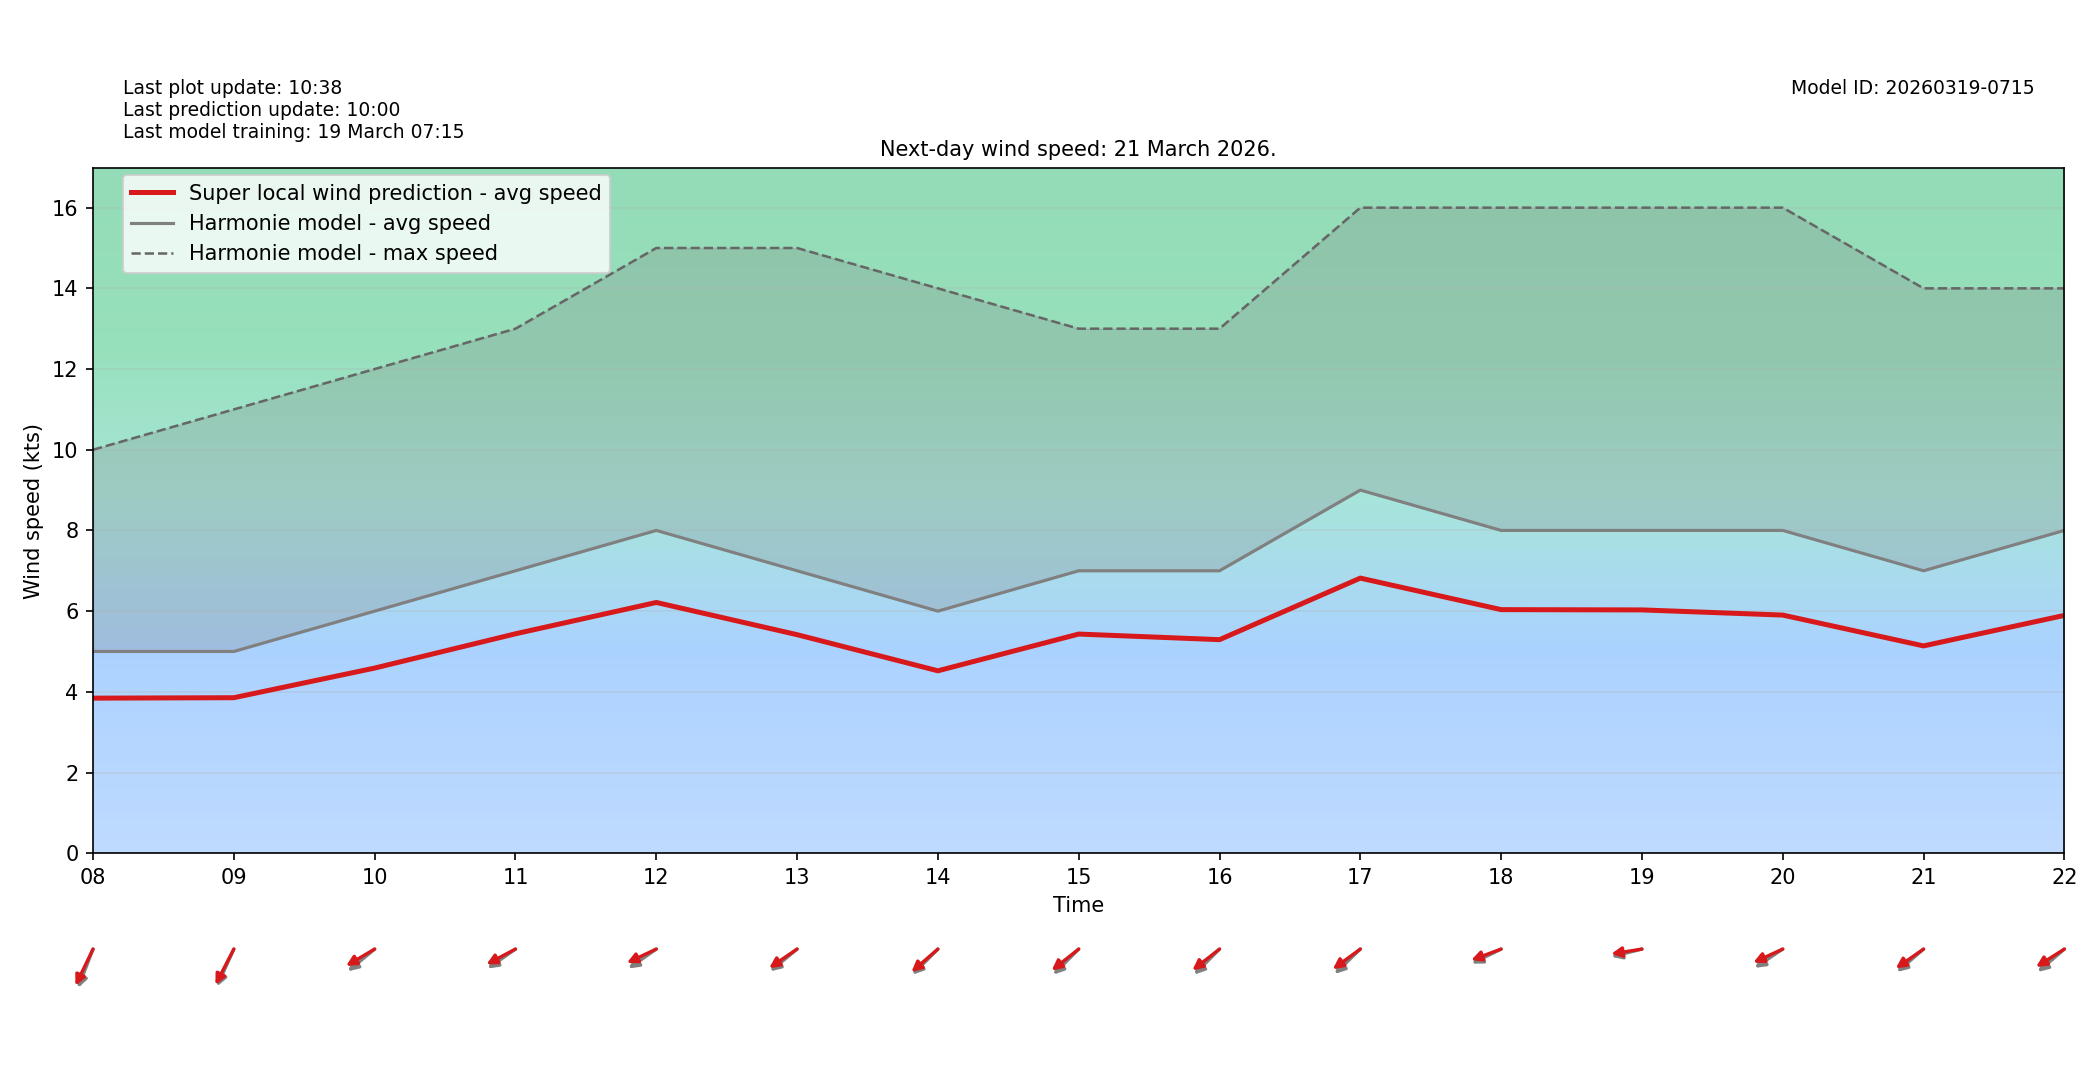

Values plotted in this chart, from the file beside it:
target_time_utc, hour_utc, forecast_wind_speed, lstm_pred_wind_speed, delta_speed_lstm_minus_forecast, forecast_wind_dir_deg, lstm_pred_wind_dir_deg, delta_dir_lstm_minus_forecast
2026-03-21T00:00:00Z, 00, 6.0, 4.295, -1.705, 61.0, 67.21, 6.21
2026-03-21T01:00:00Z, 01, 5.0, 3.569, -1.431, 52.0, 56.47, 4.471
2026-03-21T02:00:00Z, 02, 5.0, 3.705, -1.295, 39.0, 43.63, 4.635
2026-03-21T03:00:00Z, 03, 7.0, 5.235, -1.765, 31.0, 35.5, 4.498
2026-03-21T04:00:00Z, 04, 7.0, 5.285, -1.715, 48.0, 52.88, 4.88
2026-03-21T05:00:00Z, 05, 6.0, 4.478, -1.522, 58.0, 62.27, 4.269
2026-03-21T06:00:00Z, 06, 5.0, 3.686, -1.314, 45.0, 51.3, 6.302
2026-03-21T07:00:00Z, 07, 5.0, 3.693, -1.307, 45.0, 49.01, 4.005
2026-03-21T08:00:00Z, 08, 5.0, 3.843, -1.157, 29.0, 34.65, 5.649
2026-03-21T09:00:00Z, 09, 5.0, 3.854, -1.146, 33.0, 36.57, 3.569
2026-03-21T10:00:00Z, 10, 6.0, 4.588, -1.412, 60.0, 67.63, 7.626
2026-03-21T11:00:00Z, 11, 7.0, 5.438, -1.562, 64.0, 69.81, 5.81
2026-03-21T12:00:00Z, 12, 8.0, 6.215, -1.785, 64.0, 71.81, 7.81
2026-03-21T13:00:00Z, 13, 7.0, 5.416, -1.584, 60.0, 64.61, 4.615
2026-03-21T14:00:00Z, 14, 6.0, 4.521, -1.479, 55.0, 58.84, 3.837
2026-03-21T15:00:00Z, 15, 7.0, 5.431, -1.569, 55.0, 61.11, 6.109
2026-03-21T16:00:00Z, 16, 7.0, 5.292, -1.708, 55.0, 61.42, 6.415
2026-03-21T17:00:00Z, 17, 9.0, 6.818, -2.182, 56.0, 63.02, 7.017
2026-03-21T18:00:00Z, 18, 8.0, 6.037, -1.963, 71.0, 75.51, 4.514
2026-03-21T19:00:00Z, 19, 8.0, 6.03, -1.97, 80.0, 83.67, 3.673
2026-03-21T20:00:00Z, 20, 8.0, 5.902, -2.098, 65.0, 72.23, 7.23
2026-03-21T21:00:00Z, 21, 7.0, 5.138, -1.862, 59.0, 64.13, 5.129
2026-03-21T22:00:00Z, 22, 8.0, 5.894, -2.106, 59.0, 66.26, 7.256
2026-03-21T23:00:00Z, 23, 9.0, 6.652, -2.348, 78.0, 83.41, 5.407
